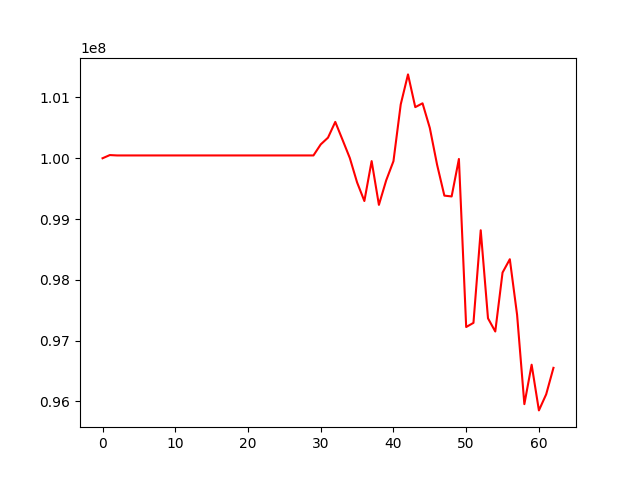

The file beside this chart, header and first rows:
, 0
0, 100000000
1, 100052508
2, 100046434
3, 100046434
4, 100046434
5, 100046434
6, 100046434
7, 100046434
8, 100046434
9, 100046434
10, 100046434
11, 100046434
12, 100046434
13, 100046434
14, 100046434
15, 100046434
16, 100046434
17, 100046434
18, 100046434
19, 100046434
20, 100046434
21, 100046434
22, 100046434
23, 100046434
24, 100046434
25, 100046434
26, 100046434
27, 100046434
28, 100046434
29, 100046434
30, 100228063
31, 100339084
32, 100598564
33, 100303179
34, 100003951
35, 99602232
36, 99296613
37, 99953612
38, 99232915
39, 99636128
40, 99952042
41, 100886136
42, 101380035
43, 100841187
44, 100904423
45, 100498611
46, 99893128
47, 99385063
48, 99371762
49, 99988292
50, 97223318
51, 97291500
52, 98815503
53, 97366097
54, 97149396
55, 98119280
56, 98338649
57, 97423795
58, 95953943
59, 96603219
... 3 more rows
